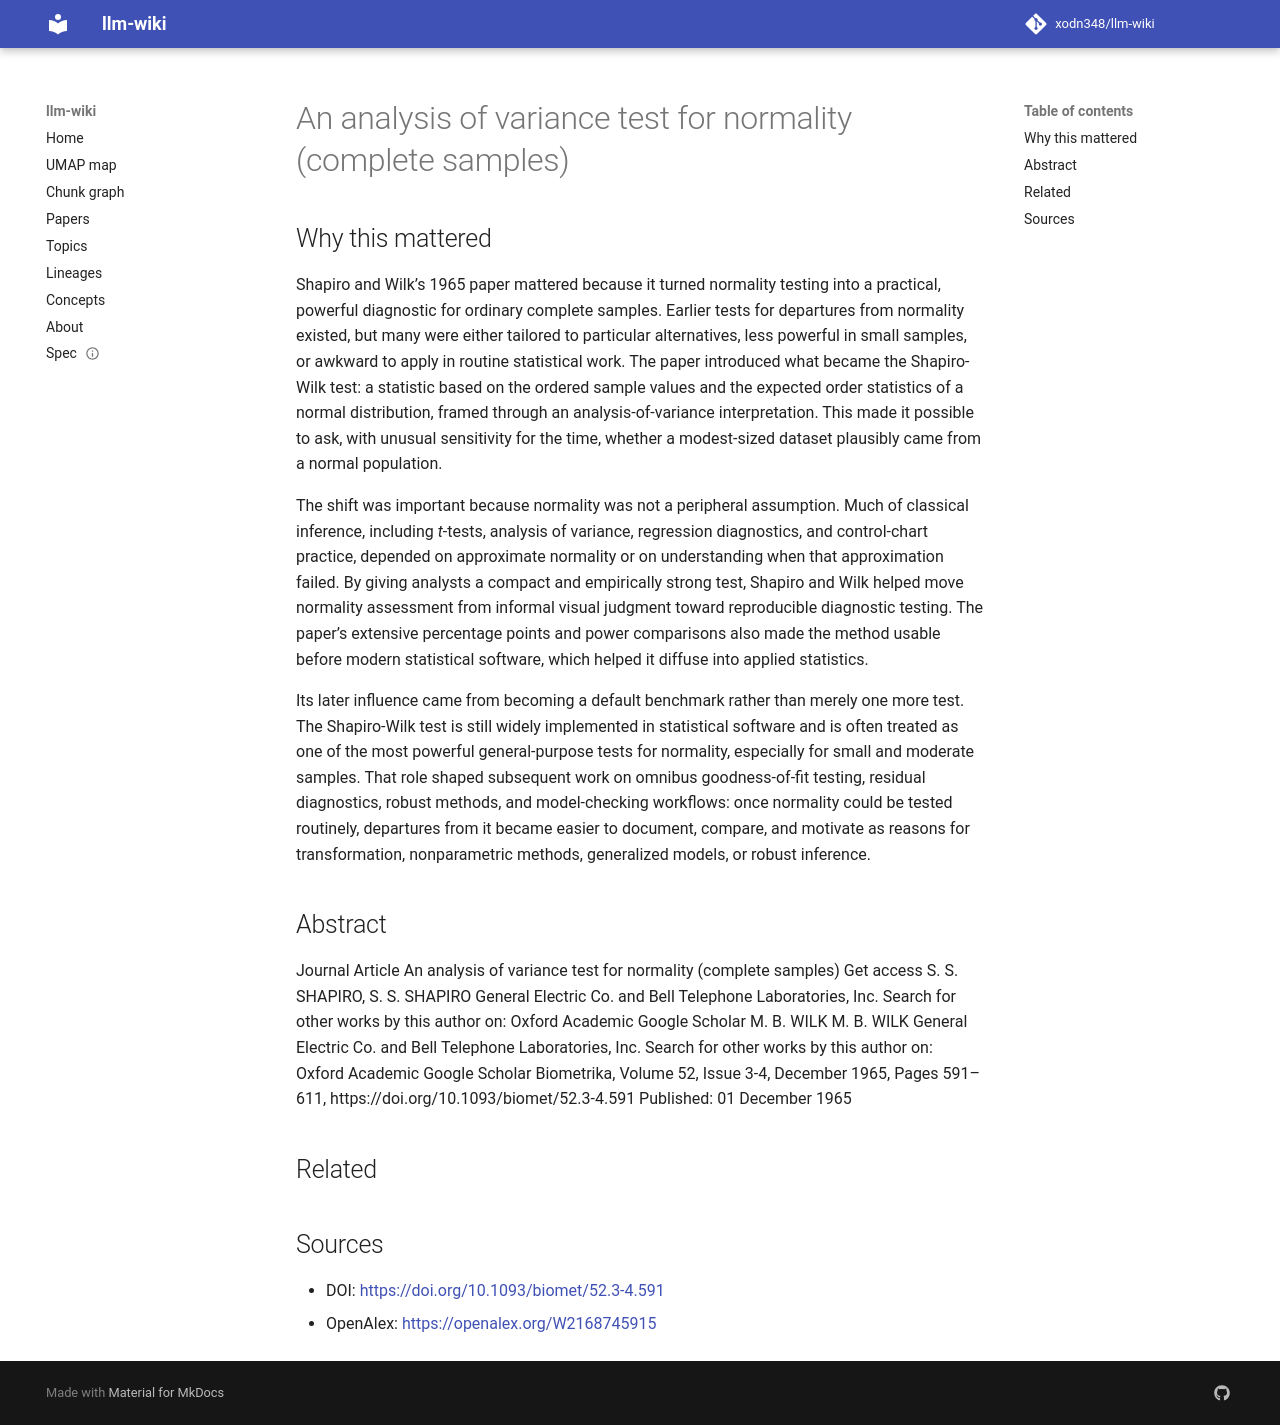

repository: xodn348/llm-wiki · page: paper/10_1093_biomet_52_3_4_591/index.html · generator: mkdocs

---
title: An analysis of variance test for normality (complete samples)
doi: 10.1093/biomet/52.3-4.591
openalex_id: https://openalex.org/W2168745915
year: 1965
venue: Biometrika
authors: Samuel S. Shapiro, M. B. Wilk
citations: 19149
fleming_tier: true
concepts:
- Normality
- Mathematics
- Test (biology)
- Statistics
- Normality test
- Variance (accounting)
- Statistical hypothesis testing
- Accounting
- Paleontology
- Business
---

# An analysis of variance test for normality (complete samples)

## Why this mattered

Shapiro and Wilk’s 1965 paper mattered because it turned normality testing into a practical, powerful diagnostic for ordinary complete samples. Earlier tests for departures from normality existed, but many were either tailored to particular alternatives, less powerful in small samples, or awkward to apply in routine statistical work. The paper introduced what became the Shapiro-Wilk test: a statistic based on the ordered sample values and the expected order statistics of a normal distribution, framed through an analysis-of-variance interpretation. This made it possible to ask, with unusual sensitivity for the time, whether a modest-sized dataset plausibly came from a normal population.

The shift was important because normality was not a peripheral assumption. Much of classical inference, including *t*-tests, analysis of variance, regression diagnostics, and control-chart practice, depended on approximate normality or on understanding when that approximation failed. By giving analysts a compact and empirically strong test, Shapiro and Wilk helped move normality assessment from informal visual judgment toward reproducible diagnostic testing. The paper’s extensive percentage points and power comparisons also made the method usable before modern statistical software, which helped it diffuse into applied statistics.

Its later influence came from becoming a default benchmark rather than merely one more test. The Shapiro-Wilk test is still widely implemented in statistical software and is often treated as one of the most powerful general-purpose tests for normality, especially for small and moderate samples. That role shaped subsequent work on omnibus goodness-of-fit testing, residual diagnostics, robust methods, and model-checking workflows: once normality could be tested routinely, departures from it became easier to document, compare, and motivate as reasons for transformation, nonparametric methods, generalized models, or robust inference.

## Abstract

Journal Article An analysis of variance test for normality (complete samples) Get access S. S. SHAPIRO, S. S. SHAPIRO General Electric Co. and Bell Telephone Laboratories, Inc. Search for other works by this author on: Oxford Academic Google Scholar M. B. WILK M. B. WILK General Electric Co. and Bell Telephone Laboratories, Inc. Search for other works by this author on: Oxford Academic Google Scholar Biometrika, Volume 52, Issue 3-4, December 1965, Pages 591–611, https://doi.org/10.1093/biomet/52.3-4.591 Published: 01 December 1965


## Related



## Sources

- DOI: [https://doi.org/10.1093/biomet/52.3-4.591](https://doi.org/10.1093/biomet/52.3-4.591)
- OpenAlex: [https://openalex.org/W2168745915](https://openalex.org/W2168745915)
